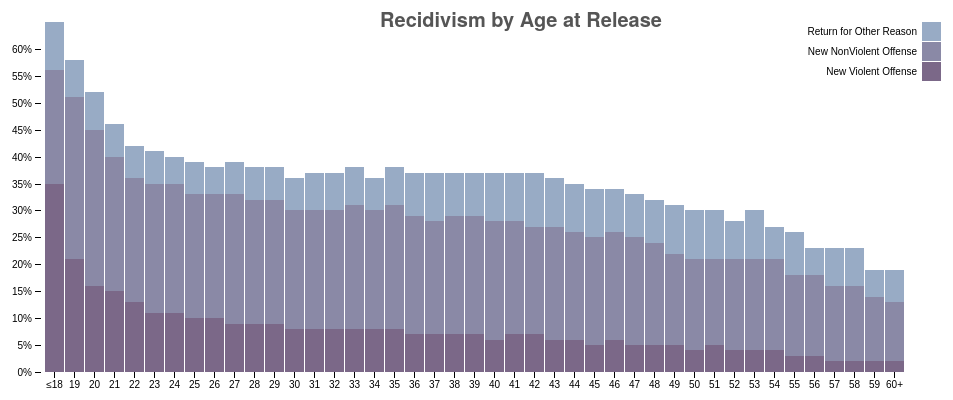
D3 v4 page, settled after 360 driven frames (6 s of simulated time); the page loaded 1 data file(s).



    var svg = d3.select("svg"),
        margin = {top: 20, right: 20, bottom: 30, left: 40},
        width = +svg.attr("width") - margin.left - margin.right,
        height = +svg.attr("height") - margin.top - margin.bottom,
        g = svg.append("g").attr("transform", "translate(" + margin.left + "," + margin.top + ")");

    var div = d3.select("body").append("div").attr("class", "toolTip");
    var formatPercent = d3.format(".0%");
    var formatcomma = d3.format(",.0f")	;

    var x = d3.scaleBand()
        .rangeRound([0, width])
        .paddingInner(0.05)
        .align(0.1);

    var y = d3.scaleLinear()
        .rangeRound([height, 0]);

    var z = d3.scaleOrdinal()
        .range(["#7b6888",  "#8a89a6", "#98abc5", "#6b486b", "#a05d56", "#d0743c", "#ff8c00"]);

    d3.csv("reciddata.csv", function(d, i, columns) {
        for (i = 1, t = 0; i < columns.length; ++i) t += d[columns[i]] = +d[columns[i]];
        d.total = t;
        return d;
    }, function(error, data) {
        if (error) throw error;

        var keys = data.columns.slice(1);


        x.domain(data.map(function(d) { return d.State; }));
        y.domain([0, d3.max(data, function(d) { return d.total; })]);
        z.domain(keys);

        g.append("g")
            .selectAll("g")
            .data(d3.stack().keys(keys)(data))
            .enter().append("g")
            .attr("fill", function(d) { return z(d.key); })
            .selectAll("rect")
            .data(function(d) { return d; })
            .enter().append("rect")
            .attr("x", function(d) { return x(d.data.State); })
            .attr("y", function(d) { return y(d[1]); })
            .attr("height", function(d) { return y(d[0]) - y(d[1]); })
            .attr("width", x.bandwidth());

        d3.selectAll("rect")
            .on("mousemove", function(d){
                div.style("left", d3.event.pageX-30+"px");
                div.style("top", d3.event.pageY-105+"px");
                div.style("display", "inline-block");
                div.html("Age " + d.data.State + "<br>" + "Cumulative Recid. Rate<br>" + formatPercent(d[1]));
            });
        d3.selectAll("rect")
            .on("mouseout", function(d){
                div.style("display", "none");
            });


        g.append("g")
            .attr("class", "axis")
            .attr("transform", "translate(0," + height + ")")
            .call(d3.axisBottom(x));

        g.append("g")
            .attr("class", "axis")
            .call(d3.axisLeft(y).ticks(null, ",%"))
            .append("text")
            .attr("x", 2)
            .attr("y", y + 0.5)
            .attr("dy", "0.32em")
            .attr("fill", "#000")
            .attr("font-weight", "bold")
            .attr("text-anchor", "start")
           ;

        g.append("text")
            .attr("class", "title")
            .attr("x", 960/2)
            .attr("y",5)
            .style("fill", "#555")
            .style("font","strong")
            .style("font-size", "20px")
            .style("font-weight", "bold")
            .style("text-anchor", "middle")
            .text("Recidivism by Age at Release");

        var legend = g.append("g")
            .attr("font-family", "sans-serif")
            .attr("font-size", 10)
            .attr("text-anchor", "end")
            .selectAll("g")
            .data(keys.slice().reverse())
            .enter().append("g")
            .attr("transform", function(d, i) { return "translate(0," + i * 20 + ")"; });

        legend.append("rect")
            .attr("x", width - 19)
            .attr("width", 19)
            .attr("height", 19)
            .attr("fill", z);

        legend.append("text")
            .attr("x", width - 24)
            .attr("y", 9.5)
            .attr("dy", "0.32em")
            .text(function(d) { return d; });



    });



### data: reciddata.csv
State, New Violent Offense, New NonViolent Offense, Return for Other Reason
≤18, 0.35, 0.21, 0.09
19, 0.21, 0.3, 0.07
20, 0.16, 0.29, 0.07
21, 0.15, 0.25, 0.06
22, 0.13, 0.23, 0.06
23, 0.11, 0.24, 0.06
24, 0.11, 0.24, 0.05
25, 0.1, 0.23, 0.06
26, 0.1, 0.23, 0.05
27, 0.09, 0.24, 0.06
28, 0.09, 0.23, 0.06
29, 0.09, 0.23, 0.06
30, 0.08, 0.22, 0.06
31, 0.08, 0.22, 0.07
32, 0.08, 0.22, 0.07
33, 0.08, 0.23, 0.07
34, 0.08, 0.22, 0.06
35, 0.08, 0.23, 0.07
36, 0.07, 0.22, 0.08
37, 0.07, 0.21, 0.09
38, 0.07, 0.22, 0.08
39, 0.07, 0.22, 0.08
40, 0.06, 0.22, 0.09
41, 0.07, 0.21, 0.09
42, 0.07, 0.2, 0.1
43, 0.06, 0.21, 0.09
44, 0.06, 0.2, 0.09
45, 0.05, 0.2, 0.09
46, 0.06, 0.2, 0.08
47, 0.05, 0.2, 0.08
48, 0.05, 0.19, 0.08
49, 0.05, 0.17, 0.09
50, 0.04, 0.17, 0.09
51, 0.05, 0.16, 0.09
52, 0.04, 0.17, 0.07
53, 0.04, 0.17, 0.09
54, 0.04, 0.17, 0.06
55, 0.03, 0.15, 0.08
56, 0.03, 0.15, 0.05
57, 0.02, 0.14, 0.07
58, 0.02, 0.14, 0.07
59, 0.02, 0.12, 0.05
60+, 0.02, 0.11, 0.06